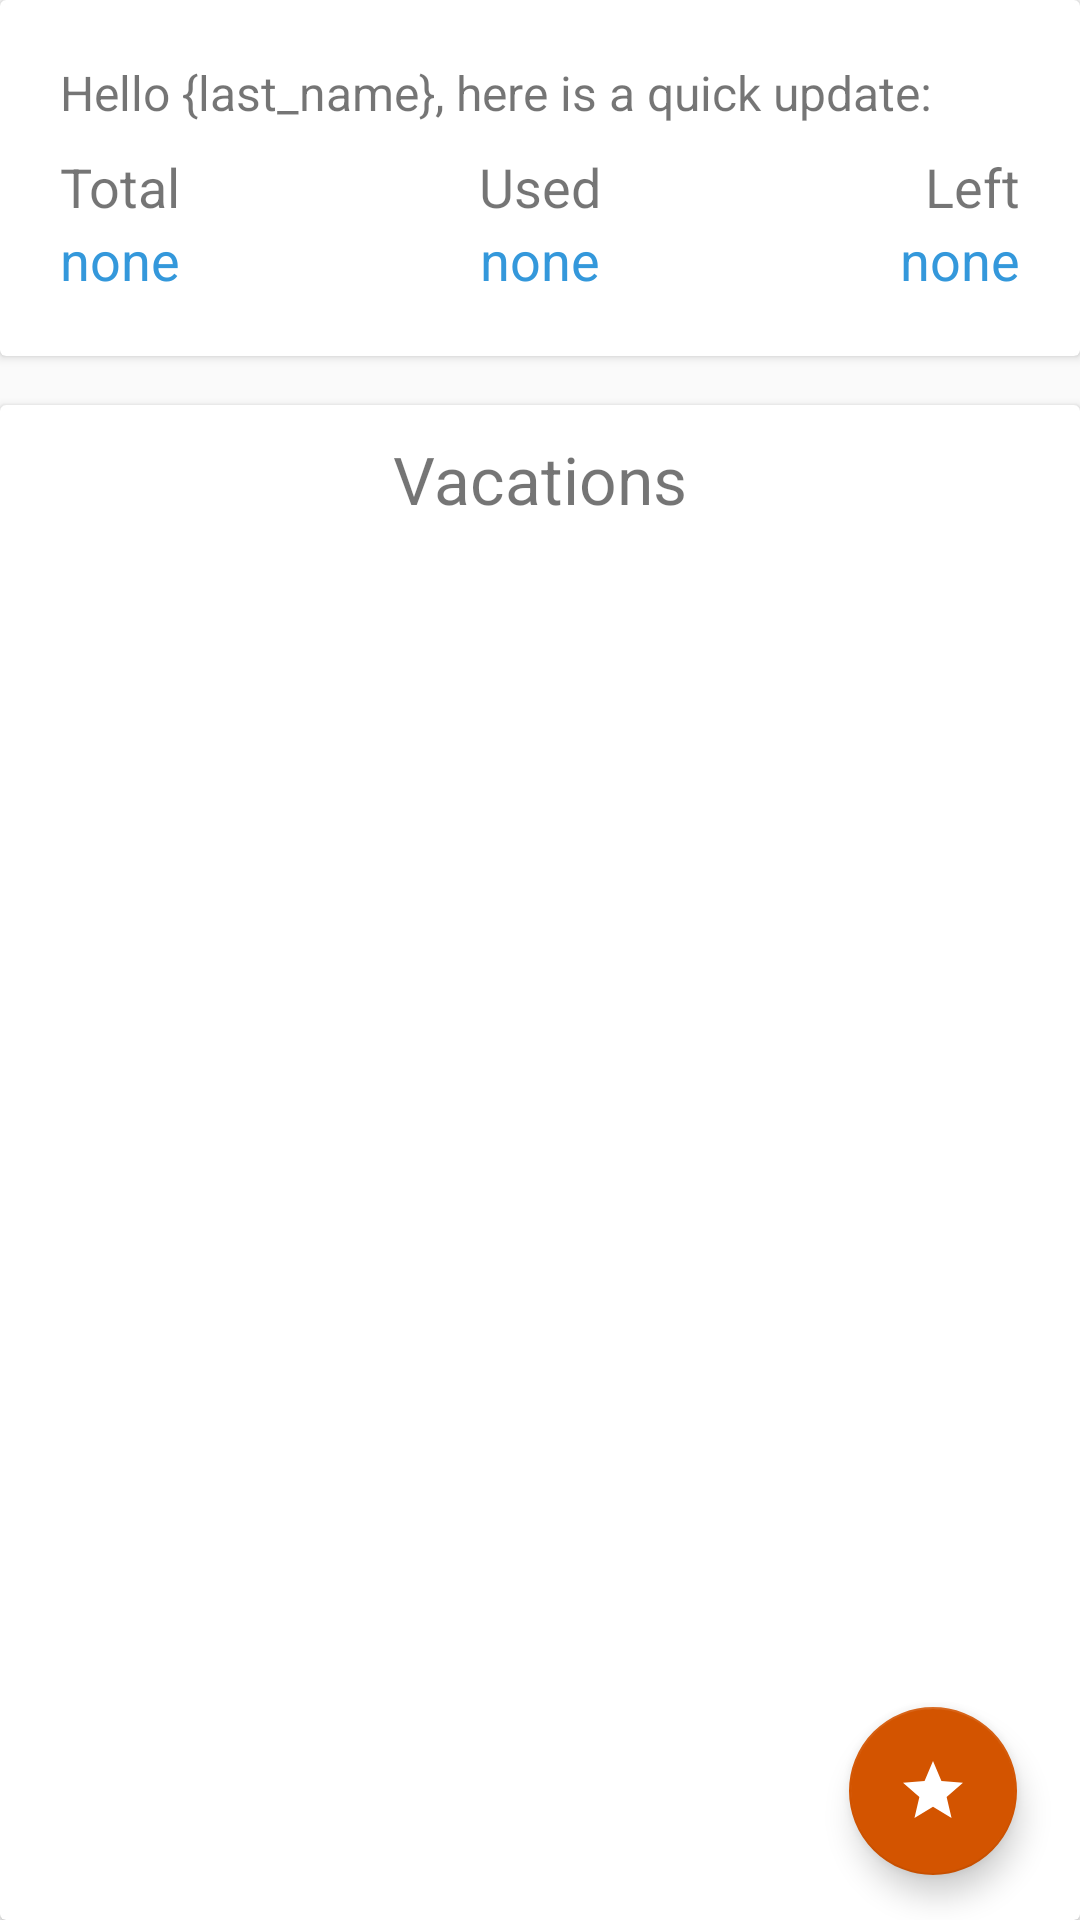

This screen was rendered from an Android layout file. Write that file and the resources it references.
<!-- AndroidManifest.xml: application theme AppTheme -->
<!-- res/layout/profile_fragment.xml -->
<?xml version="1.0" encoding="utf-8"?>
<RelativeLayout xmlns:android="http://schemas.android.com/apk/res/android"
                android:layout_width="match_parent"
                android:layout_height="match_parent"
                android:orientation="vertical" android:textAlignment="center">

    <android.support.v7.widget.CardView
            android:layout_width="match_parent"
            android:layout_height="wrap_content"
            android:layout_marginTop="0dp"
            android:id="@+id/days">

        <RelativeLayout
                android:layout_width="match_parent"
                android:layout_height="wrap_content"
                android:padding="20dp">

            <TextView android:layout_width="match_parent"
                      android:layout_height="wrap_content"
                      android:textSize="16sp"
                      android:id="@+id/info"
                      android:paddingBottom="0dp"
                      android:text="Hello {last_name}, here is a quick update:"/>
            <TextView
                    android:layout_width="wrap_content"
                    android:layout_height="wrap_content"
                    android:paddingTop="10dp"
                    android:text="Total"
                    android:textSize="18sp"
                    android:id="@+id/total_days"
                    android:layout_alignParentTop="true"
                    android:layout_alignParentLeft="true"
                    android:layout_alignParentStart="true"
                    android:layout_marginTop="20dp"/>
            <TextView
                    android:layout_width="wrap_content"
                    android:layout_height="wrap_content"
                    android:text="Used"
                    android:textSize="18sp"
                    android:id="@+id/used_days" android:layout_alignBottom="@+id/total_days"
                    android:layout_centerHorizontal="true"/>
            <TextView
                    android:layout_width="wrap_content"
                    android:layout_height="wrap_content"
                    android:text="Left"
                    android:textSize="18sp"
                    android:id="@+id/left_days"
                    android:layout_alignTop="@+id/used_days" android:layout_alignParentRight="true"
                    android:layout_alignParentEnd="true"/>
            <TextView
                    android:layout_width="wrap_content"
                    android:layout_height="wrap_content"
                    android:textAppearance="?android:attr/textAppearanceMedium"
                    android:text="none"
                    android:textColor="@color/primary_dark"
                    android:id="@+id/total_days_value"
                    android:layout_below="@+id/total_days" android:layout_alignParentLeft="true"
                    android:layout_alignParentStart="true"/>
            <TextView
                    android:layout_width="wrap_content"
                    android:layout_height="wrap_content"
                    android:textAppearance="?android:attr/textAppearanceMedium"
                    android:text="none"
                    android:textColor="@color/primary_dark"
                    android:id="@+id/used_days_value"
                    android:layout_below="@+id/used_days" android:layout_centerHorizontal="true"/>
            <TextView
                    android:layout_width="wrap_content"
                    android:layout_height="wrap_content"
                    android:textAppearance="?android:attr/textAppearanceMedium"
                    android:text="none"
                    android:textColor="@color/primary_dark"
                    android:id="@+id/left_days_value"
                    android:layout_below="@+id/left_days" android:layout_alignParentRight="true"
                    android:layout_alignParentEnd="true"/>

        </RelativeLayout>

    </android.support.v7.widget.CardView>
    <android.support.v7.widget.CardView
            android:layout_width="match_parent"
            android:layout_height="fill_parent"
            android:layout_marginTop="135dp"
            android:id="@+id/vacations">
        <TextView
                android:layout_width="wrap_content"
                android:layout_height="wrap_content"
                android:id="@+id/vacations_title"
                android:text="Vacations"
                android:textSize="22sp"
                android:padding="10dp"
                android:layout_gravity="center_horizontal"
        />
        <ListView
                android:paddingTop="40dp"
                android:id="@+id/list"
                android:layout_width="match_parent"
                android:layout_height="match_parent" >
        </ListView>
    </android.support.v7.widget.CardView>

    <android.support.design.widget.FloatingActionButton
            android:id="@+id/add_vacation"
            android:layout_width="wrap_content"
            android:layout_height="wrap_content"
            android:src="@drawable/ic_star_black_24dp"
            android:layout_alignParentBottom="true" android:layout_alignParentRight="true"
            android:layout_alignParentEnd="true" android:layout_marginRight="15dp" android:layout_marginEnd="21dp"
            android:layout_marginBottom="15dp"/>

</RelativeLayout>
<!-- resources referenced by this layout -->
<resources>
  <color name="primary_dark">#3498db</color>
  <!-- drawable ic_star_black_24dp (drawable-v21) -->
  <vector android:autoMirrored="true" android:height="24dp"
      android:viewportHeight="24.0" android:viewportWidth="24.0"
      android:width="24dp" xmlns:android="http://schemas.android.com/apk/res/android">
      <path android:fillColor="#FFFFFFFF"
            android:pathData="M12,17.27L18.18,21l-1.64,-7.03L22,9.24l-7.19,-0.61L12,2 9.19,8.63 2,9.24l5.46,4.73L5.82,21z"/>
  </vector>
  <style name="AppTheme" parent="Theme.AppCompat.Light.NoActionBar">
          
          
          <item name="colorPrimary">@color/primary</item>
          
          <item name="colorPrimaryDark">@color/primary_darker</item>
          
          <item name="colorAccent">@color/pumpkin</item>
      </style>
  <color name="primary">#3498d1</color>
  <color name="primary_darker">#2980b9</color>
  <color name="pumpkin">#d35400</color>
</resources>
